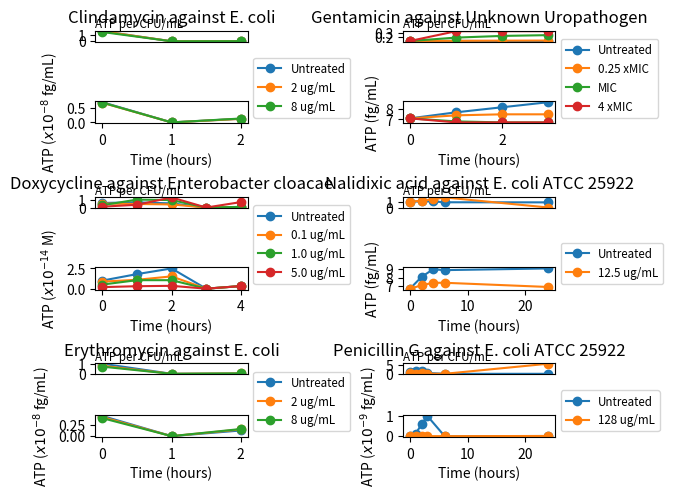
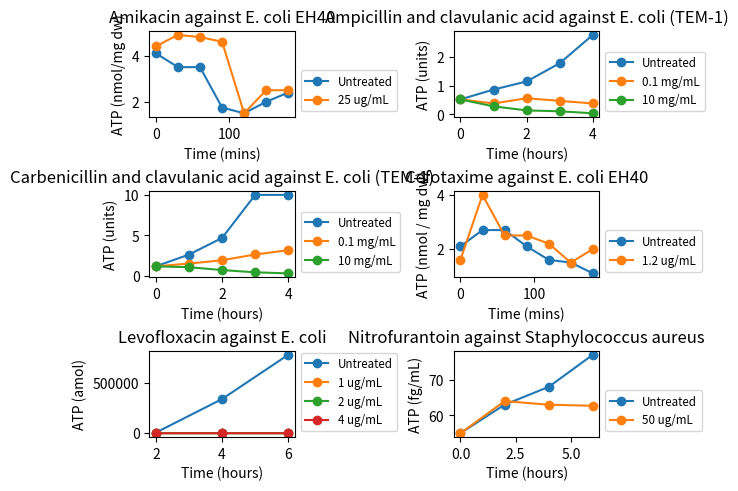

The script that saved these images, in order:
import matplotlib.pyplot as plt
import matplotlib.gridspec as gridspec
from math import floor

ATPdata = {

    "Amikacin" : {
                    "Details" : ["Akhova and Tkachenko (2014)", "(nmol/mg dw)", "E. coli EH40"],
                    "Time (mins)" : [0, 30, 60, 90, 120, 150, 180],
                    "ATP" : {"Untreated" : [4.1, 3.5, 3.5, 1.75, 1.5, 2, 2.4],
                             "25 ug/mL" : [4.4, 4.9, 4.8, 4.6, 1.5, 2.5, 2.5]}},

    "Ampicillin and clavulanic acid" : {
                                        "Details" : ["Cornel et al., 1982", "(units)", "E. coli (TEM-1)"],
                                        "Time (hours)" : [0, 1, 2, 3, 4],
                                        "ATP" : {"Untreated" : [0.52, 0.86, 1.14, 1.77, 2.75],
                                                "0.1 mg/mL" : [0.52, 0.38, 0.56, 0.47, 0.38],
                                                "10 mg/mL" : [0.52, 0.28, 0.14, 0.11, 0.04]}},

    "Carbenicillin and clavulanic acid" : {
                                           "Details" : ["Cornel et al., 1982", "(units)", "E. coli (TEM-1)"],
                                           "Time (hours)" : [0, 1, 2, 3, 4],
                                           "ATP" : {"Untreated" : [1.19, 2.64, 4.69, 10, 10],
                                                    "0.1 mg/mL" : [1.19, 1.53, 1.94, 2.65, 3.18],
                                                    "10 mg/mL" : [1.19, 1.08, 0.73, 0.45, 0.32]}
                                            },

    "Cefotaxime" : {
                    "Details" : ["Akhova and Tkachenko (2014)", "(nmol / mg dw)", "E. coli EH40"],
                    "Time (mins)" : [0, 30, 60, 90, 120, 150, 180],
                    "ATP" : {"Untreated" : [2.1, 2.7, 2.7, 2.1, 1.6, 1.5, 1.1],
                             "1.2 ug/mL" : [1.6, 4, 2.5, 2.5, 2.2, 1.5, 2]}
                             },

    "Clindamycin" : {
                    "Details" : ["Vellend et al., 1977", "(fg/mL)", "E. coli"],
                    "Time (hours)" : [0, 1, 2],
                    "ATP" : {"Untreated" : [12700000, 70000000, 215000000],
                             "2 ug/mL" : [12300000, 68000000, 190000000],
                             "8 ug/mL" : [13500000, 68500000, 198000000]},
                    "CFU/mL" : {"Untreated" : [46000000, 255000000, 778000000],
                                "2 ug/mL" : [44900000, 247000000, 715000000],
                                "8 ug/mL" : [49100000, 249000000, 715000000]}},

    "Doxycycline" : {
                    "Details" : ["Hojer and Nilsson (1978)", r"($x10^{-14}$ M)", "Enterobacter cloacae"],
                    "Time (hours)" : [0, 1, 2, 3, 4],
                    "ATP" : {"Untreated" : [32000000, 100000000, 180000000, 250000000, 350000000],
                            "0.1 ug/mL" : [32000000, 87000000, 109700000, 152000000, 250000000],
                            "1.0 ug/mL" : [32000000, 50700000, 105000000, 105000000, 111000000],
                            "5.0 ug/mL" : [32000000, 19000000, 30500000, 35000000, 44000000]},
                    "CFU/mL" : {"Untreated" : [170000000, 270000000, 470000000, 740000000, 830000000],
                                "0.1 ug/mL" : [170000000, 240000000, 380000000, 420000000, 470000000],
                                "1.0 ug/mL" : [170000000, 103000000, 110000000, 140000000, 370000000],
                                "5.0 ug/mL" : [170000000, 86000000, 27000000, 26000000, 46000000]}
                    },

    "Erythromycin" : {
                    "Details" : ["Vellend et al., 1977", "(fg/mL)", "E. coli"],
                    "Time (hours)" : [0, 1, 2],
                    "ATP" : {"Untreated" : [12500000, 44500000, 148000000],
                             "2 ug/mL" : [14800000, 42000000, 124000000],
                             "8 ug/mL" : [15700000, 39600000, 106000000]},
                    "CFU/mL" : {"Untreated" : [45300000, 162000000, 538000000],
                                "2 ug/mL" : [53800000, 153000000, 449000000],
                                "8 ug/mL" : [56900000, 144000000, 384000000]}},

    "Gentamicin" : {
                    "Details" : ["Vellend et al., 1977", "(fg/mL)", "Unknown Uropathogen"],
                    "Time (hours)" : [0, 1, 2, 3],
                    "ATP" : {"Untreated" : [7.1, 7.7, 8.2, 8.7],
                             "0.25 xMIC" : [7.1, 7.4, 7.5, 7.5],
                             "MIC" : [7.1, 6.8, 6.7, 6.7],
                             "4 xMIC" : [7.1, 6.7, 6.7, 6.7]},
                    "CFU/mL" : {"Untreated" : [59, 63, 70, 77],
                                "0.25 xMIC" : [59, 60, 59, 58],
                                "MIC" : [59, 35, 29, 27],
                                "4 xMIC" : [59, 20, 20, 20]}},

    "Levofloxacin" : {
                    "Details" : ["Matsui et al., 2019", "(amol)", "E. coli"],
                    "Time (hours)" : [2, 4, 6],
                    "ATP" : {"Untreated" : [6321, 337947, 775523],
                             "1 ug/mL" : [614, 1282, 1508],
                             "2 ug/mL" : [263, 153, 256],
                             "4 ug/mL" : [176, 48, 53]}},
    
    "Nalidixic acid" : {
                    "Details" : ["Vellend et al., 1977", "(fg/mL)", "E. coli ATCC 25922"],
                    "Time (hours)" : [0, 2, 4, 6, 24],
                    "ATP" : {"Untreated" : [6.7, 8.1, 9, 8.9, 9.1],
                             "12.5 ug/mL" : [6.7, 7.1, 7.4, 7.4, 6.9]},
                    "CFU/mL" : {"Untreated" : [6.4, 7, 8, 9.2, 9.6],
                                "12.5 ug/mL" : [6.4, 5.6, 5, 4, 0]}},

    "Nitrofurantoin" : {
                    "Details" : ["Vellend et al., 1977", "(fg/mL)", "Staphylococcus aureus"],
                    "Time (hours)" : [0, 2, 4, 6],
                    "ATP" : {"Untreated" : [55, 63, 68, 77],
                             "50 ug/mL" : [55, 64, 63, 62.7]}},
   
    "Penicillin G" : {
                     "Details" : ["Vellend et al., 1977", "(fg/mL)", "E. coli ATCC 25922"],
                     "Time (hours)" : [0, 1, 2, 3, 6, 24],
                     "ATP" : {"Untreated" : [7300000, 24100000, 128000000, 595000000, 1010000000, 1670000000],
                              "128 ug/mL" : [8400000, 17900000, 3320000, 2450000, 880000, 416000]},
                     "CFU/mL" : {"Untreated" : [26500000, 87600000, 464000000, 2160000000, 3650000000, 6050000000],
                                 "128 ug/mL" : [30500000, 74900000, 12100000, 8890000, 3200000, 1510000]}},

    "Sulfasoxazole" : {
                    "Details" : ["Vellend et al., 1977", "(fg/mL)", "E. coli"],
                    "Time (hours)" : [0, 2, 4, 6],
                    "ATP" : {"Untreated" : [1550000, 42000000, 680000000, 1130000000],
                             "1 mg/mL" : [1540000, 39100000, 386000000, 705000000],
                             "16 mg/mL" : [1570000, 39000000, 368000000, 635000000]},
                    "CFU/mL" : {"Untreated" : [5610000, 152000000, 2460000000, 4070000000],
                                "1 mg/mL": [5560000, 142000000, 1400000000, 2550000000],
                                "16 mg/mL" : [5660000, 141000000, 1330000000, 2300000000]}},
   
    "Tetracycline" : {
                    "Details" : ["Vellend et al., 1977", "(fg/mL)", "Unknown Uropathogen"],
                    "Time (hours)" : [0, 1, 2],
                    "ATP" : {"Untreated" : [74.6, 82, 86.7],
                             "0.25 xMIC" : [74.6, 75.6, 78],
                             "MIC" : [74.6, 72.8, 74.4],
                             "4 xMIC" : [74.6, 70.8, 70]},
                    "CFU/mL" : {"Untreated" : [62.4, 67.1, 74.3],
                                "0.25 xMIC" : [62.4, 62.8, 60.5],
                                "MIC" : [62.4, 54.8, 53.3],
                                "4 xMIC" : [62.4, 51.4, 44]}}                
    }


Antibiotic_ATP_CFU = []
Antibiotic_ATP = []

def TidyData():

    for antibiotic in ATPdata.keys():

        DataPool = []

        for conc in ATPdata[antibiotic]["ATP"]:
            for value in ATPdata[antibiotic]["ATP"][conc]:
                DataPool.append(value)

        if all(value > 1000 for value in DataPool):

            Decimals = 1

            while not all(value / (10 ** Decimals) < 10 for value in DataPool):
                Decimals += 1    

            # print(Decimals)   

            for conc in ATPdata[antibiotic]["ATP"]:
                for n, value in enumerate(ATPdata[antibiotic]["ATP"][conc]):

                    ATPdata[antibiotic]["ATP"][conc][n-1] = value / (10**Decimals)
                    ATPdata[antibiotic]["CFU/mL"][conc][n-1] = ATPdata[antibiotic]["CFU/mL"][conc][n-1] / (10**Decimals)

            if antibiotic == "Doxycycline":
                ATPdata[antibiotic]["Details"][1].replace("14", str(14 + Decimals))

            else:
                ATPdata[antibiotic]["Details"][1] = r"($x10^{-" + str(Decimals) + "}$ " + ATPdata[antibiotic]["Details"][1][1:]
                # print(ATPdata[antibiotic]["Details"][1])

def SortAntibioticNames(): #filter antibiotics into lists of either those with both ATP and CFU data and just those with ATP data
    for antibiotic in ATPdata.keys():
        if "ATP" and "CFU/mL" in ATPdata[antibiotic]:
            Antibiotic_ATP_CFU.append(antibiotic)
        
        elif "ATP" in ATPdata[antibiotic]:
            Antibiotic_ATP.append(antibiotic)

        else:
            print("Error: {antibiotic} not allocated a list" % antibiotic)

    Antibiotic_ATP_CFU.sort(), Antibiotic_ATP.sort()

def Get_ATP_per_CFU_data():

    for antibiotic in Antibiotic_ATP_CFU:
    
        ATP_per_CFU = {}

        for conc in ATPdata[antibiotic]["ATP"].keys():

            ATP_per_CFU[conc] = []

            for ATP_data, CFU_data in zip(ATPdata[antibiotic]["ATP"][conc], ATPdata[antibiotic]["CFU/mL"][conc]):

                ATP_per_CFU[conc].append(round(ATP_data / CFU_data, 3) if CFU_data != 0 else 0)

        ATPdata[antibiotic].update({"ATP_per_CFU" : ATP_per_CFU})

def Time(antibiotic): #because units of time for each antibiotic data is different, this function returns the time with units
    for key in ATPdata[antibiotic].keys():
            if key.startswith("Time"):
                    return key 

def DefineHeading(antibiotic):
    return antibiotic + " against " + ATPdata[antibiotic]["Details"][2]

def Plot_ATP_CFU_Data():
    
    #plotting
    fig1 = plt.figure(constrained_layout=True)

    widths = [2, 2]
    height = [1, 2, 1, 2, 1, 2]

    gs = fig1.add_gridspec(ncols=2, nrows=6, width_ratios = widths, height_ratios = height)
    
    counter = 0 #keeps track of which antibiotic 

    for col in range(2):
        for row in range(6):

            ax = fig1.add_subplot(gs[row, col])
    
            abx = Antibiotic_ATP_CFU[floor(counter / 2)]
            time_unit = Time(abx)
            

            if counter == 0 or counter % 2 == 0: #count determines which data its plotting
                #Plotting ATP per CFU/mL data which is above its respective ATP plot
                ax.set_title(DefineHeading(abx))
                ax.get_xaxis().set_visible(False)
                ax.text(0, 1, "ATP per CFU/mL", horizontalalignment = "left", verticalalignment = "bottom", transform = ax.transAxes, fontsize='small')

                for conc in ATPdata[abx]["ATP"].keys():
                    ax.plot(ATPdata[abx][time_unit], ATPdata[abx]['ATP_per_CFU'][conc], 'o-')

                
            else:
                #plotting ATP data under ATP per CFU/mL data
                ax.set_xlabel(time_unit, fontsize=10)
                ax.set_ylabel('ATP ' + ATPdata[abx]['Details'][1], fontsize=10, rotation=90)
                
                for conc in ATPdata[abx]["ATP"].keys():
                    ax.plot(ATPdata[abx][time_unit], ATPdata[abx]['ATP'][conc], 'o-')
            
                ax.legend([label for label in ATPdata[abx]["ATP"].keys()], bbox_to_anchor=(1, 0), loc='lower left', fontsize='small')
            
            counter += 1
           
def Plot_ATP_data(): #plots ATP data singularly which do not have CFU data
    _, ax = plt.subplots(nrows=3, ncols=2, constrained_layout=True)

    counter = 0

    for axi in ax:
        for axis in axi:
                
            abx = Antibiotic_ATP[counter]
            time_unit = Time(abx)

            axis.set_title(DefineHeading(abx))

            axis.set_xlabel(time_unit, fontsize=10)
            axis.set_ylabel('ATP ' + ATPdata[abx]['Details'][1], fontsize=10, rotation=90)

            for conc in ATPdata[abx]["ATP"].keys(): #for each concentration of antibiotic...
                axis.plot(ATPdata[abx][time_unit], ATPdata[abx]['ATP'][conc], 'o-')

            axis.legend([label for label in ATPdata[abx]["ATP"].keys()], bbox_to_anchor=(1, 0), loc='lower left', fontsize='small')

            counter += 1
            
if __name__ == "__main__":

    TidyData()

    SortAntibioticNames()

    Get_ATP_per_CFU_data()

    Plot_ATP_CFU_Data(), Plot_ATP_data()

    plt.show()